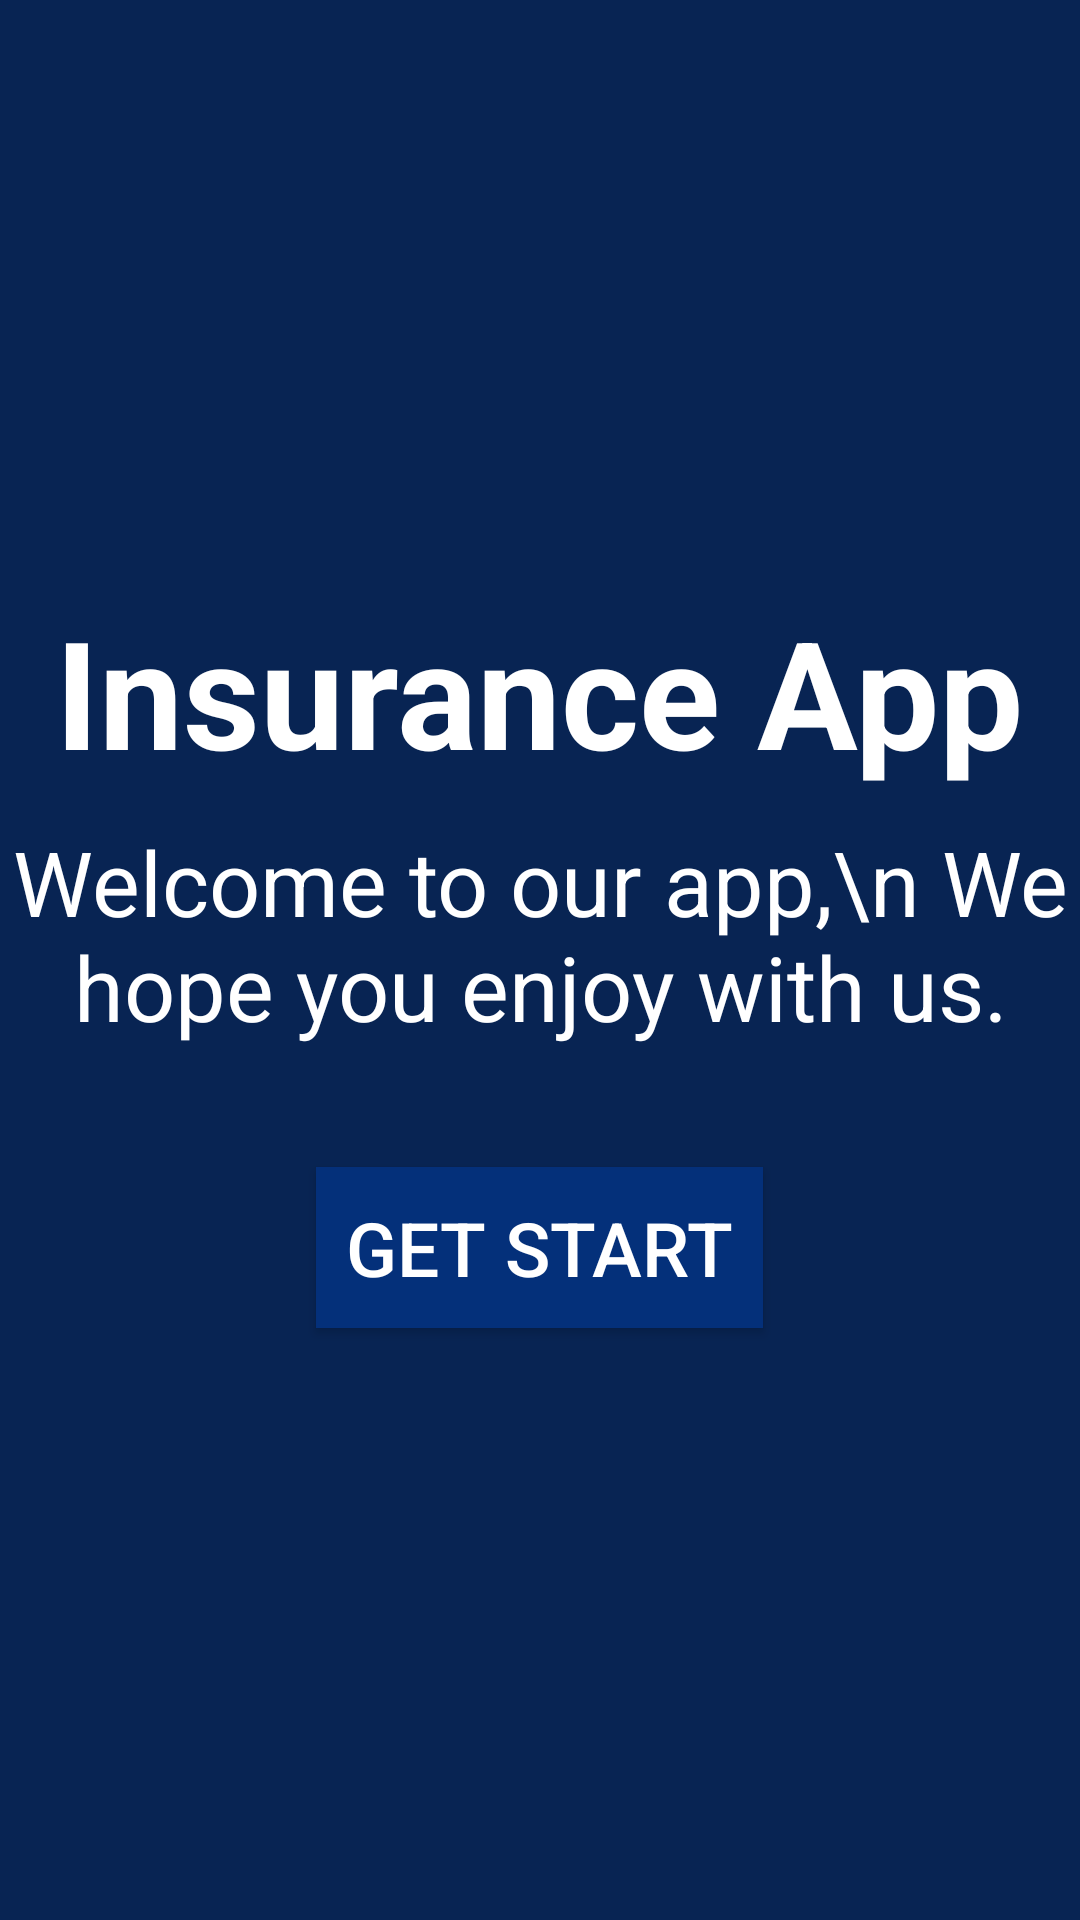

Android layout source for this screen:
<!-- AndroidManifest.xml: application theme Theme.StaticApp -->
<!-- res/layout/activity_welcome.xml -->
<?xml version="1.0" encoding="utf-8"?>
<LinearLayout xmlns:android="http://schemas.android.com/apk/res/android"
    xmlns:app="http://schemas.android.com/apk/res-auto"
    xmlns:tools="http://schemas.android.com/tools"
    android:layout_width="match_parent"
    android:layout_height="match_parent"
    android:background="#082453"
    android:orientation="vertical"
    android:gravity="center"
    >
    <ImageView
        android:layout_width="wrap_content"
        android:layout_height="wrap_content"
        android:src="@drawable/customer"/>
    <TextView
        android:layout_width="wrap_content"
        android:layout_height="wrap_content"
        android:text="Insurance App"
        android:textColor="@color/white"
        android:textSize="50sp"
        android:textStyle="bold"
        android:layout_marginBottom="10dp"/>
    <TextView
        android:layout_width="wrap_content"
        android:layout_height="wrap_content"
        android:text="Welcome to our app,\n We hope you enjoy with us."
        android:textColor="@color/white"
        android:textSize="30sp"
        android:gravity="center"/>
    <Button
        android:layout_width="wrap_content"
        android:layout_height="wrap_content"
        android:background="#04307A"
        android:layout_marginTop="40dp"
        android:onClick="GetStart"
        android:padding="10dp"
        android:text="Get Start"
        android:textSize="25sp"
        />
</LinearLayout>
<!-- resources referenced by this layout -->
<resources>
  <color name="white">#FFFFFFFF</color>
  <style name="Theme.StaticApp" parent="Theme.MaterialComponents.NoActionBar">
          
          <item name="colorPrimary">@color/purple_500</item>
          <item name="colorPrimaryVariant">@color/purple_700</item>
          <item name="colorOnPrimary">@color/white</item>
          
          <item name="colorSecondary">@color/teal_200</item>
          <item name="colorSecondaryVariant">@color/teal_700</item>
          <item name="colorOnSecondary">@color/black</item>
          
          <item name="android:statusBarColor" tools:targetApi="l">?attr/colorPrimaryVariant</item>
          
      </style>
  <color name="purple_500">#082453</color>
  <color name="purple_700">#082453</color>
  <color name="teal_200">#082453</color>
  <color name="teal_700">#082453</color>
  <color name="black">#FFFFFFFF</color>
</resources>
